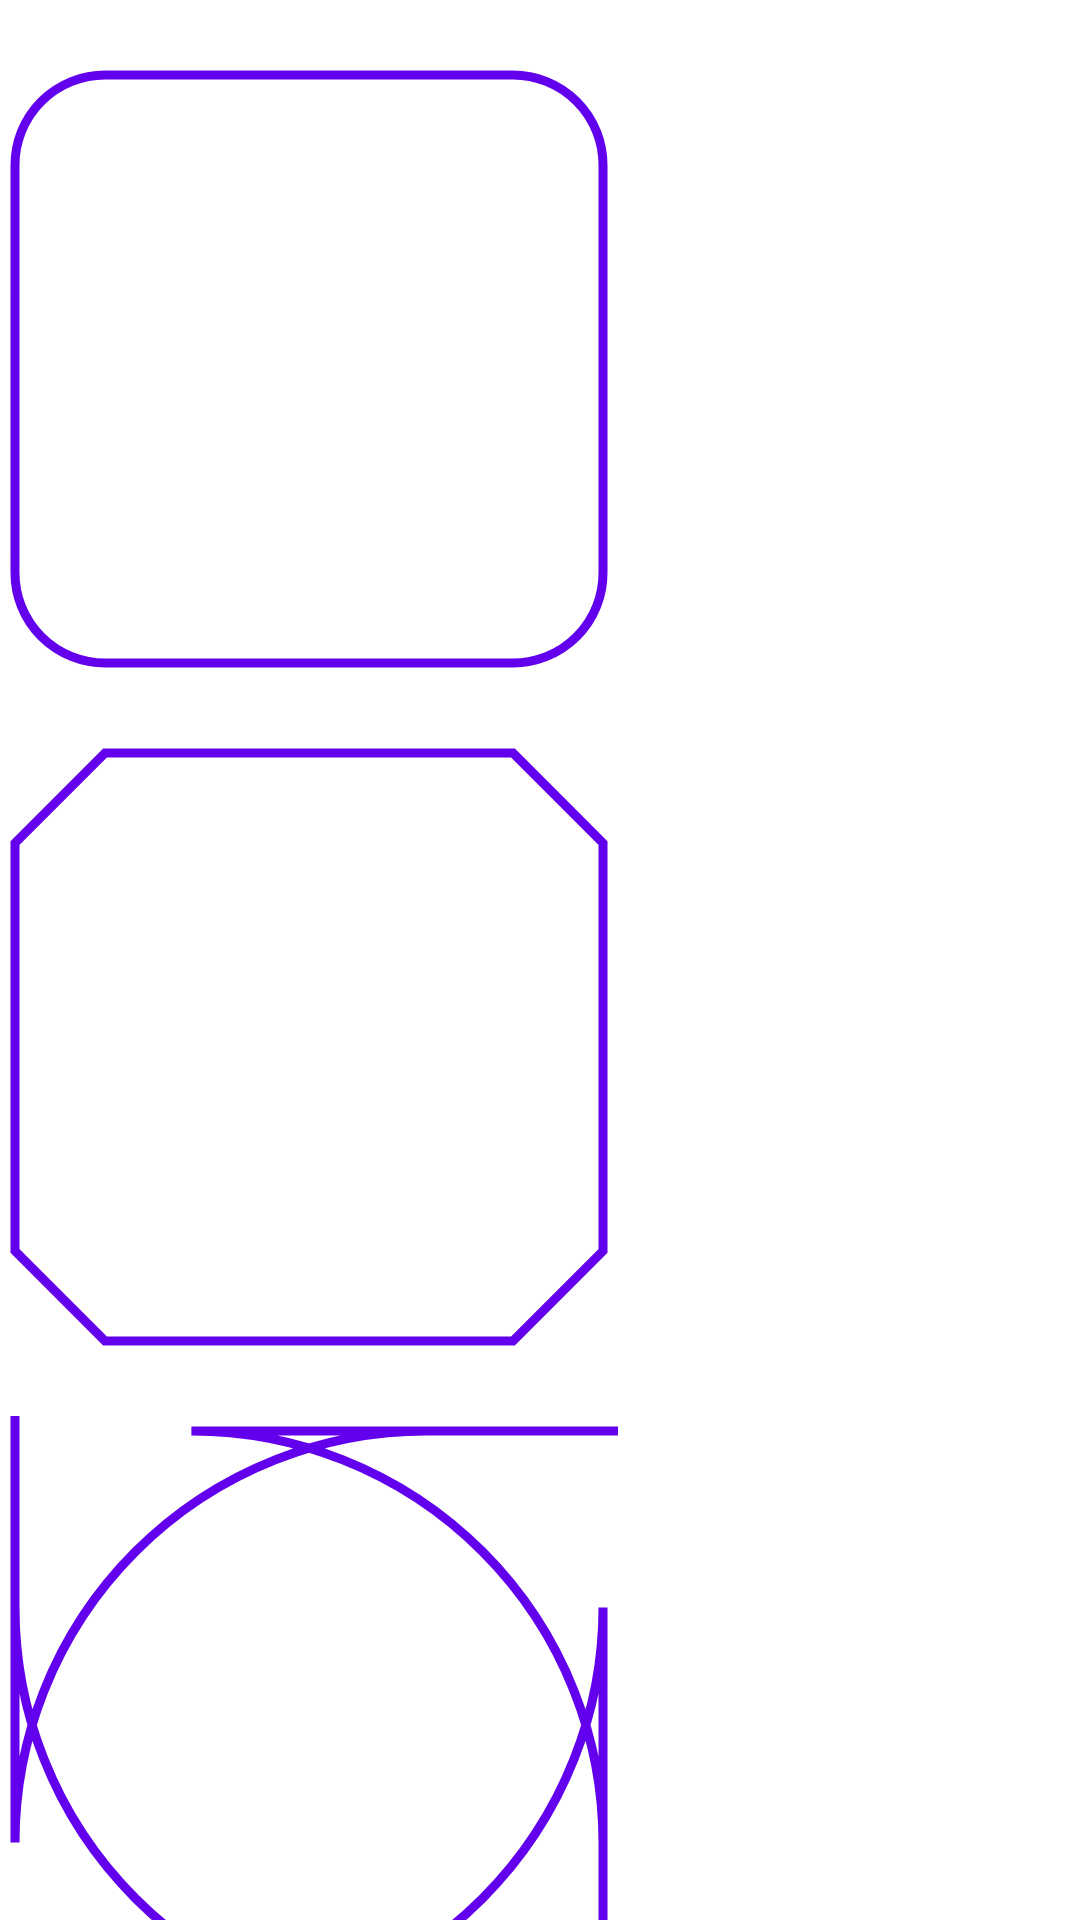

Produce the Android XML layout that renders to this screen, including the resource entries it uses.
<!-- AndroidManifest.xml: application theme Theme.Modul04Lesson07InKotlin -->
<!-- res/layout/activity_first.xml -->
<?xml version="1.0" encoding="utf-8"?>
<LinearLayout xmlns:android="http://schemas.android.com/apk/res/android"
    xmlns:app="http://schemas.android.com/apk/res-auto"
    xmlns:tools="http://schemas.android.com/tools"
    android:layout_width="match_parent"
    android:layout_height="match_parent"
    android:orientation="vertical"
    tools:context=".FirstActivity">

    <com.google.android.material.imageview.ShapeableImageView
        android:layout_width="206dp"
        android:layout_height="206dp"
        android:layout_marginTop="20dp"
        android:adjustViewBounds="true"
        android:padding="5dp"
        android:scaleType="centerCrop"
        android:src="@drawable/im_sample1"
        app:shapeAppearanceOverlay="@style/rounded_corner"
        app:strokeColor="@color/purple_500"
        app:strokeWidth="3dp" />


    <com.google.android.material.imageview.ShapeableImageView
        android:layout_width="206dp"
        android:layout_height="206dp"
        android:layout_marginTop="20dp"
        android:adjustViewBounds="true"
        android:padding="5dp"
        android:scaleType="centerCrop"
        android:src="@drawable/im_sample1"
        app:shapeAppearanceOverlay="@style/cut_corner"
        app:strokeColor="@color/purple_500"
        app:strokeWidth="3dp" />


    <com.google.android.material.imageview.ShapeableImageView
        android:layout_width="206dp"
        android:layout_height="206dp"
        android:layout_marginTop="20dp"
        android:adjustViewBounds="true"
        android:padding="5dp"
        android:scaleType="centerCrop"
        android:src="@drawable/im_sample1"
        app:shapeAppearanceOverlay="@style/qiziqishga"
        app:strokeColor="@color/purple_500"
        app:strokeWidth="3dp" />
</LinearLayout>
<!-- resources referenced by this layout -->
<resources>
  <style name="cut_corner">
          <item name="cornerSize">30dp</item>
          <item name="cornerFamily">cut</item>
      </style>
  <style name="qiziqishga">
          <item name="cornerSize">70%</item>
      </style>
  <style name="rounded_corner">
          <item name="cornerSize">30dp</item>
      </style>
  <style name="Theme.Modul04Lesson07InKotlin" parent="Theme.MaterialComponents.DayNight.DarkActionBar">
          
          <item name="colorPrimary">@color/purple_500</item>
          <item name="colorPrimaryVariant">@color/purple_700</item>
          <item name="colorOnPrimary">@color/white</item>
          
          <item name="colorSecondary">@color/teal_200</item>
          <item name="colorSecondaryVariant">@color/teal_700</item>
          <item name="colorOnSecondary">@color/black</item>
          
          <item name="android:statusBarColor" tools:targetApi="l">?attr/colorPrimaryVariant</item>
          
      </style>
  <!-- not gathered from this repository: default colours our renderer supplied (Android Studio template values) -->
  <color name="purple_500">#FF6200EE</color>
  <color name="purple_700">#FF3700B3</color>
  <color name="teal_200">#FF03DAC5</color>
  <color name="teal_700">#FF018786</color>
  <color name="black">#FF000000</color>
  <color name="white">#FFFFFFFF</color>
</resources>
